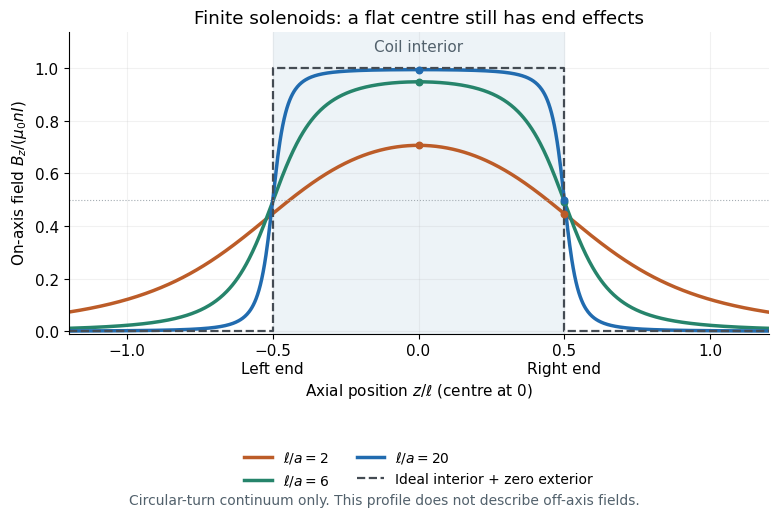

Write Python code to recreate this figure. (Note: this script raises an exception after producing the figure.)
"""Plot finite-solenoid axial fields and validate by direct Biot-Savart quadrature.

Tested with Python 3.14.4, matplotlib 3.10.7 and numpy 2.3.5.
Write the same-basename opaque PNG to CWD; use the root Make media target.
"""

from pathlib import Path

import matplotlib

matplotlib.use("Agg")
import matplotlib.pyplot as plt
import numpy as np


def axial_ratio(z, radius, length):
    """Bz/(mu0*n*I), on the axis of a continuum of circular turns only."""
    near, far = z + length / 2, z - length / 2
    return 0.5 * (near / np.hypot(radius, near)
                  - far / np.hypot(radius, far))


def biot_savart_ratio(z, radius, length):
    """Integrate dl cross R / |R|^3 over angle and source z, independently.

    Dimensionless units mu0*n*I=1. Each source slice has n*dz' turns.
    The circular wires are parameterized in physical (x,y,z) coordinates.
    """
    nodes, weights = np.polynomial.legendre.leggauss(320)
    source_z, dz_weights = nodes * length / 2, weights * length / 2
    angles = (np.arange(256) + 0.5) * (2 * np.pi / 256)
    dphi = 2 * np.pi / 256
    source = np.empty((len(nodes), len(angles), 3))
    source[:, :, 0] = radius * np.cos(angles)
    source[:, :, 1] = radius * np.sin(angles)
    source[:, :, 2] = source_z[:, None]
    tangent = np.stack((-radius * np.sin(angles), radius * np.cos(angles),
                        np.zeros_like(angles)), axis=-1)
    displacement = np.array([0.0, 0.0, z]) - source
    integrand = np.cross(tangent, displacement) / (
        np.linalg.norm(displacement, axis=-1)[..., None] ** 3)
    return np.sum(integrand * dz_weights[:, None, None], axis=(0, 1)) * dphi / (4 * np.pi)


def validate():
    maximum_error = 0.0
    for length in (2.0, 6.0, 20.0):
        for coordinate in (-1.2, -0.5, -0.23, 0, 0.23, 0.5, 1.2):
            z = coordinate * length
            direct = biot_savart_ratio(z, 1.0, length)
            expected = axial_ratio(z, 1.0, length)
            np.testing.assert_allclose(direct, [0, 0, expected], rtol=2e-11, atol=2e-13)
            maximum_error = max(maximum_error, abs(direct[2] - expected))
        np.testing.assert_allclose(axial_ratio(0.0, 1.0, length),
                                   length / np.sqrt(length**2 + 4))
        np.testing.assert_allclose(axial_ratio(length / 2, 1.0, length),
                                   length / (2 * np.sqrt(length**2 + 1)))
        assert axial_ratio(length, 1.0, length) > 0
    # Exact normalized case ell/a=2 gives centre ratio 1/sqrt(2).
    np.testing.assert_allclose(axial_ratio(0.0, 1.0, 2.0), 1 / np.sqrt(2))
    np.testing.assert_allclose(axial_ratio(5e4, 1.0, 1e5), 0.5, atol=3e-11)

    mu0, turns, length, radius, current = 1.256637e-6, 1000, 0.50, 0.025, 0.50
    density, area = turns / length, np.pi * radius**2
    field = mu0 * density * current
    inductance = mu0 * turns**2 * area / length
    flux, linkage = field * area, turns * field * area
    energy = 0.5 * inductance * current**2
    nodes, weights = np.polynomial.legendre.leggauss(8)
    charging_currents = (nodes + 1) * current / 2
    charging_work = np.dot(weights, inductance * charging_currents) * current / 2
    np.testing.assert_allclose([field, inductance, flux, linkage, energy],
                               [0.001256637, 0.004934801959286397,
                                2.4674009796431984e-6, 0.0024674009796431984,
                                0.0006168502449107996], rtol=2e-14)
    np.testing.assert_allclose(energy, charging_work)
    np.testing.assert_allclose(energy, field**2 * area * length / (2 * mu0))
    finite_millitesla = field * axial_ratio(np.array([0, length / 2, length]),
                                           radius, length) * 1000
    np.testing.assert_allclose(finite_millitesla, [1.2504, 0.6275, 0.00277], rtol=2e-3)
    print(f"21 vector Biot-Savart checks passed; max absolute normalized error {maximum_error:.3g}")
    print(f"Worked example: B(z=0,end,ell)={finite_millitesla} mT; L={inductance:.9g} H; U={energy:.9g} J")


def main():
    validate()
    plt.rcParams.update({"font.family": "DejaVu Sans", "font.size": 11,
                         "axes.spines.top": False, "axes.spines.right": False})
    fig, ax = plt.subplots(figsize=(8, 5.4), dpi=120, facecolor="white")
    coordinate = np.linspace(-1.2, 1.2, 1001)
    ax.axvspan(-0.5, 0.5, color="#edf3f7", zorder=0)
    for ratio, colour in [(2, "#bc5c28"), (6, "#26846b"), (20, "#216baf")]:
        ax.plot(coordinate, axial_ratio(coordinate * ratio, 1.0, ratio),
                lw=2.5, color=colour, label=rf"$\ell/a={ratio}$")
        ax.scatter([0, 0.5], axial_ratio(np.array([0, 0.5]) * ratio, 1.0, ratio),
                   color=colour, s=22, zorder=4)
    ax.plot([-1.2, -0.5, -0.5, 0.5, 0.5, 1.2], [0, 0, 1, 1, 0, 0],
            color="#444b53", ls="--", lw=1.6, label="Ideal interior + zero exterior")
    ax.axhline(0.5, lw=0.8, color="#a5adb3", ls=":")
    ax.text(0, 1.065, "Coil interior", ha="center", color="#52616c")
    ax.set(xlim=(-1.2, 1.2), ylim=(-0.01, 1.14),
           xlabel=r"Axial position $z/\ell$ (centre at 0)",
           ylabel=r"On-axis field $B_z/(\mu_0 n I)$",
           title="Finite solenoids: a flat centre still has end effects")
    ax.set_xticks([-1, -0.5, 0, 0.5, 1], ["−1.0", "−0.5\nLeft end", "0.0", "0.5\nRight end", "1.0"])
    ax.legend(loc="upper center", bbox_to_anchor=(0.5, -0.34), ncol=2,
              fontsize=10, frameon=False)
    ax.grid(alpha=0.17)
    fig.text(0.5, 0.025, "Circular-turn continuum only. This profile does not describe off-axis fields.",
             ha="center", fontsize=10, color="#52616c")
    fig.subplots_adjust(left=0.105, right=0.98, top=0.9, bottom=0.34)
    fig.savefig(Path.cwd() / Path(__file__).with_suffix(".png").name,
                facecolor="white", transparent=False)
    plt.close(fig)


if __name__ == "__main__":
    main()
